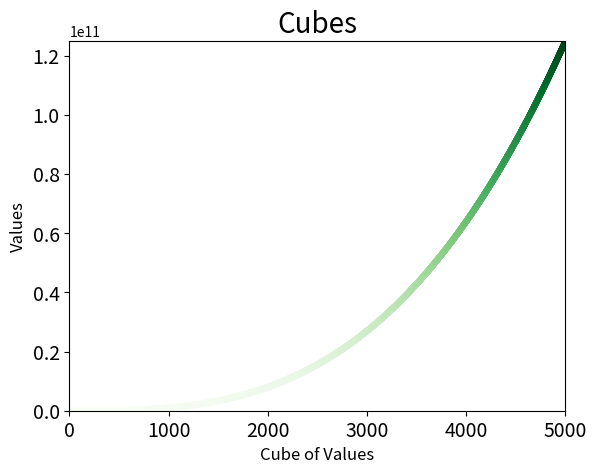

Source code (Python):
import matplotlib.pyplot as plt

# x_values = [1, 2, 3, 4, 5]
# y_values = [1, 8, 27, 64, 125]
#
# plt.scatter(x_values, y_values, s=200)

x_values = list(range(1, 5000))
y_values = [x**3 for x in x_values]

plt.scatter(x_values, y_values, c=y_values, cmap=plt.cm.Greens, s=12)

plt.title("Cubes", fontsize=20)
plt.xlabel("Cube of Values", fontsize=12)
plt.ylabel("Values", fontsize=12)

# Set size of tick labels.
plt.tick_params(axis='both', which='major', labelsize=14)

plt.axis([0, 5000, 0, 125000000000])

plt.savefig('squares_plot.png', bbox_inches='tight')

plt.show()
